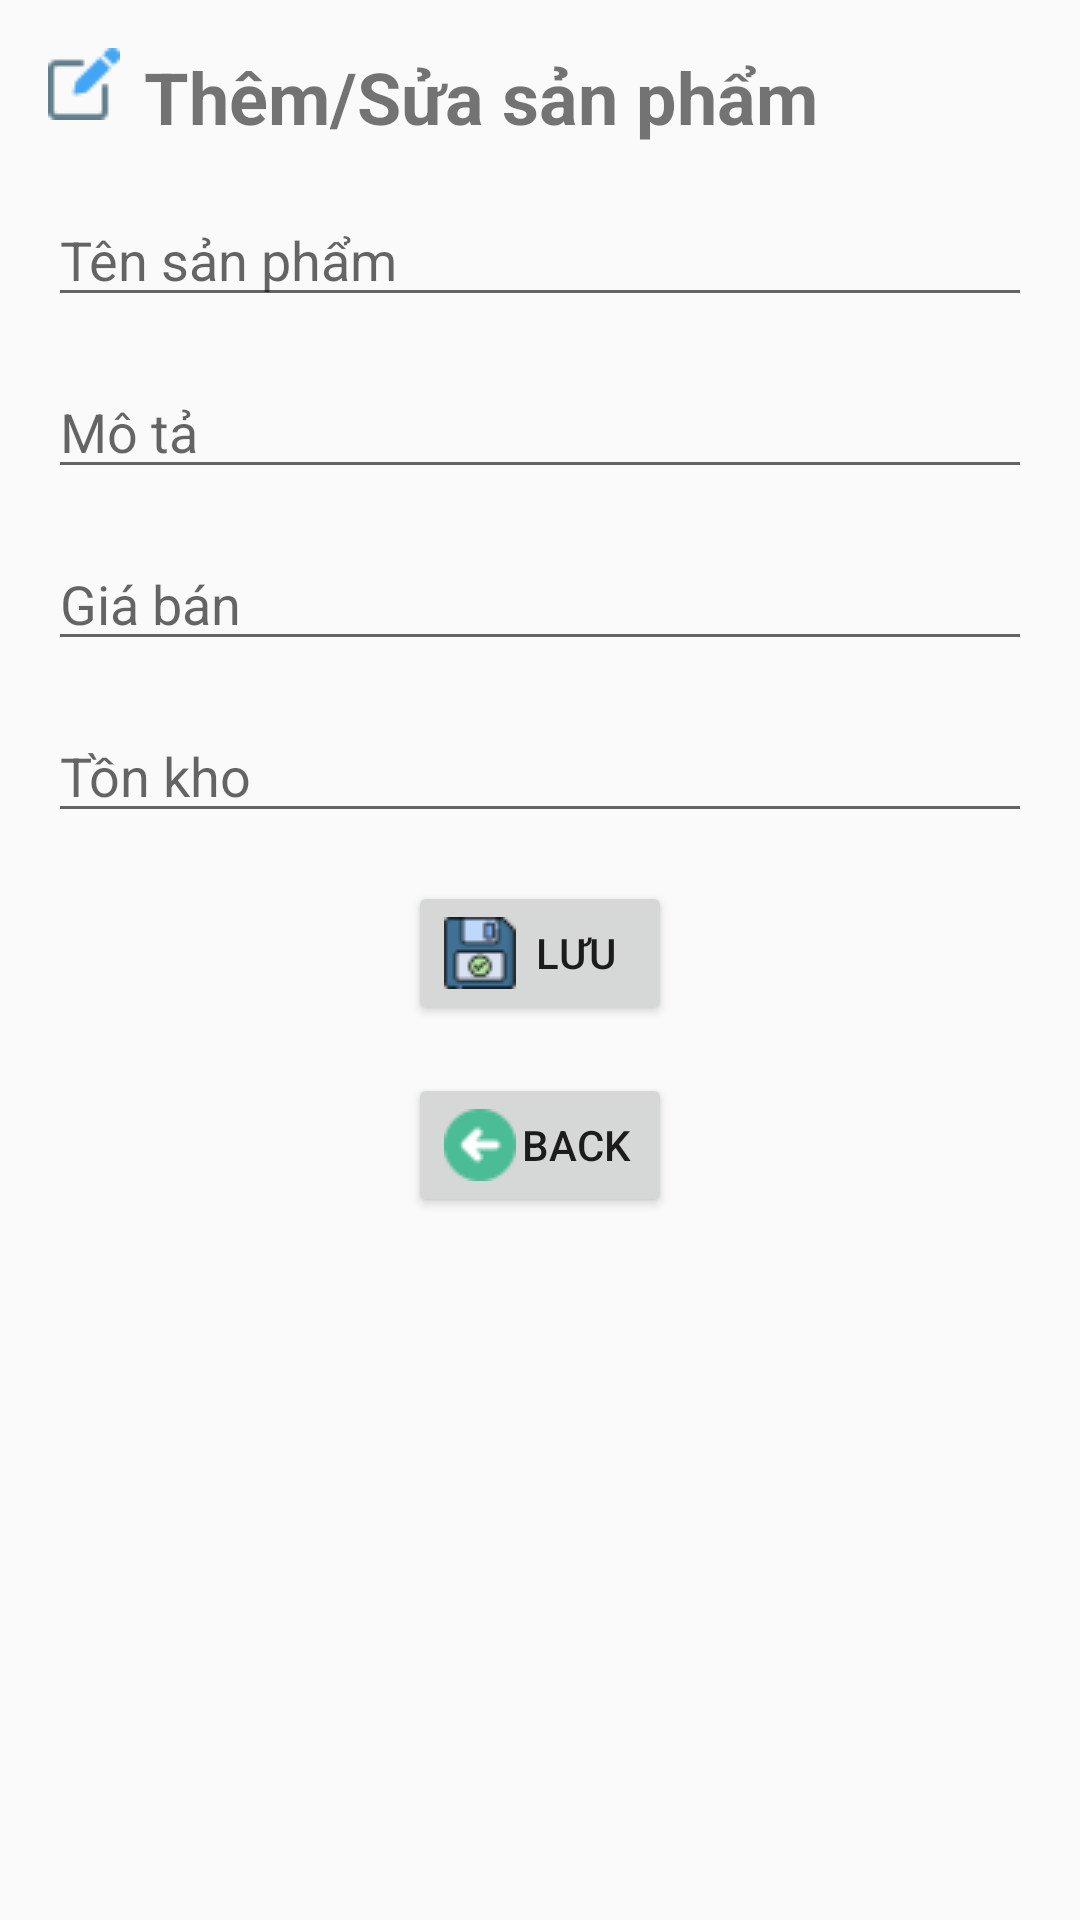

Here is an Android app screen rendered from its layout file. Give the layout XML and the strings, colors and styles it references.
<!-- AndroidManifest.xml: application theme Theme.AppCompat.Light.NoActionBar -->
<!-- res/layout/activity_add_edit_product.xml -->
<?xml version="1.0" encoding="utf-8"?>
<LinearLayout xmlns:android="http://schemas.android.com/apk/res/android"
    android:layout_width="match_parent"
    android:layout_height="match_parent"
    android:orientation="vertical"
    android:padding="16dp">

    <LinearLayout
        android:layout_width="match_parent"
        android:layout_height="wrap_content"
        android:orientation="horizontal"
        android:layout_marginBottom="16dp">

        <ImageView
            android:layout_width="24dp"
            android:layout_height="24dp"
            android:src="@drawable/ic_edit" />

        <TextView
            android:layout_width="wrap_content"
            android:layout_height="wrap_content"
            android:text="Thêm/Sửa sản phẩm"
            android:textSize="24sp"
            android:textStyle="bold"
            android:layout_marginStart="8dp"/>
    </LinearLayout>

    <EditText
        android:id="@+id/productNameEditText"
        android:layout_width="match_parent"
        android:layout_height="wrap_content"
        android:hint="Tên sản phẩm"
        android:layout_marginBottom="16dp"/>

    <EditText
        android:id="@+id/productDescriptionEditText"
        android:layout_width="match_parent"
        android:layout_height="wrap_content"
        android:hint="Mô tả"
        android:layout_marginBottom="16dp"/>

    <EditText
        android:id="@+id/productPriceEditText"
        android:layout_width="match_parent"
        android:layout_height="wrap_content"
        android:hint="Giá bán"
        android:inputType="numberDecimal"
        android:layout_marginBottom="16dp"/>

    <EditText
        android:id="@+id/productStockEditText"
        android:layout_width="match_parent"
        android:layout_height="wrap_content"
        android:hint="Tồn kho"
        android:inputType="number"
        android:layout_marginBottom="16dp"/>

    <Button
        android:id="@+id/saveButton"
        android:layout_width="wrap_content"
        android:layout_height="wrap_content"
        android:text="Lưu"
        android:drawableLeft="@drawable/ic_save"
        android:layout_gravity="center"
        android:layout_marginBottom="16dp"/>

    <Button
        android:id="@+id/backButton"
        android:layout_width="wrap_content"
        android:layout_height="wrap_content"
        android:text="Back"
        android:drawableLeft="@drawable/ic_back"
        android:layout_gravity="center"/>
</LinearLayout>
<!-- resources referenced by this layout -->
<resources>
  <!-- drawable ic_back: png bitmap (drawable, 841 bytes) -->
  <!-- drawable ic_edit: png bitmap (drawable, 736 bytes) -->
  <!-- drawable ic_save: png bitmap (drawable, 962 bytes) -->
</resources>
